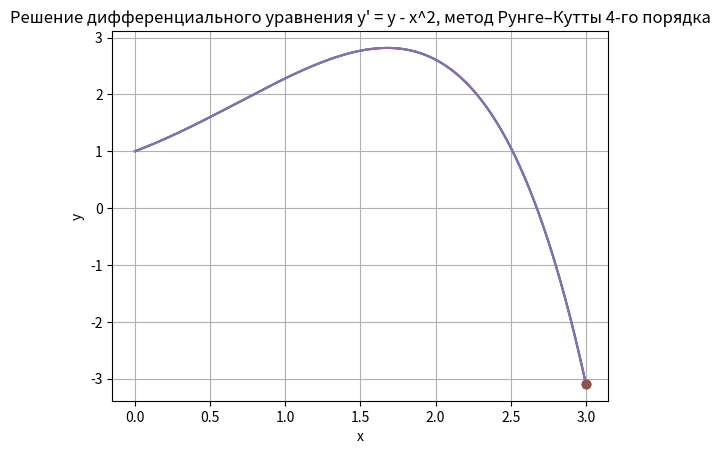

Here is the Python script that generated this plot:
import numpy as np
import matplotlib.pyplot as plt


def f(x, y):
    return y - x ** 2


def euler_method(x0, y0, xn, h):
    n = int((xn - x0) / h)
    xn = x0
    yn = y0
    for i in range(n):
        yn1 = yn + h * f(xn, yn)
        xn1 = xn + h
        xn, yn = xn1, yn1
    print("x =", xn, "y =", yn)
    return xn, yn


def runge_kutta_merson_method(x0, y0, xn, h, eps):
    while x0 < xn:
        k1 = f(x0, y0)
        k2 = f(x0 + h / 3, y0 + h * k1 / 3)
        k3 = f(x0 + h / 3, y0 + h * (k1 + k2) / 6)
        k4 = f(x0 + h / 2, y0 + h * (k1 + 3 * k3) / 8)
        k5 = f(x0 + h, y0 + h * (k1 - 3 * k3 + 4 * k4) / 2)
        y1 = y0 + h * (k1 + 4 * k4 + k5) / 6
        err = abs(y1 - y0) / (1 + abs(y1))
        if err < eps:
            x0 += h
            y0 = y1
            if abs(x0 - xn) < 1e-14:
                break
            h *= min(5, max(0.1, 0.9 * (eps / err) ** 0.2))
        else:
            h *= max(0.1, 0.9 * (eps / err) ** 0.25)
    print("x =", x0, "y =", y1)
    return x0, y1


def runge_kutta_4_method(x0, y0, xn, h, eps):
    while x0 < xn:
        k1 = f(x0, y0)
        k2 = f(x0 + h/2, y0 + h*k1/2)
        k3 = f(x0 + h/2, y0 + h*k2/2)
        k4 = f(x0 + h, y0 + h*k3)
        y1 = y0 + h/6 * (k1 + 2*k2 + 2*k3 + k4)
        err = abs(y1 - y0) / (1 + abs(y1))
        if err < eps:
            x0 += h
            y0 = y1
            if abs(x0 - xn) < 1e-14:
                break
            h *= min(5, max(0.1, 0.9 * (eps / err) ** 0.2))
        else:
            h *= max(0.1, 0.9 * (eps / err) ** 0.25)
    print("x =", x0, "y =", y1)
    return x0, y1


def plotting(dot_x, dot_y, title_name):
    x0, y0 = 0, 1
    xn = 3
    h = 0.01

    x_arr = np.arange(x0, xn + h, h)
    y_arr = np.zeros_like(x_arr)
    y_arr[0] = y0

    for i in range(len(x_arr) - 1):
        k1 = f(x_arr[i], y_arr[i])
        k2 = f(x_arr[i] + h / 2, y_arr[i] + h * k1 / 2)
        k3 = f(x_arr[i] + h / 2, y_arr[i] + h * k2 / 2)
        k4 = f(x_arr[i] + h, y_arr[i] + h * k3)
        y_arr[i + 1] = y_arr[i] + h * (k1 + 2 * k2 + 2 * k3 + k4) / 6

    plt.plot(x_arr, y_arr)
    plt.plot(dot_x, dot_y, 'o')
    plt.xlabel('x')
    plt.ylabel('y')
    plt.title(title_name)
    plt.grid(True)
    plt.show()


x1, y1 = euler_method(0, 1, 3, 0.000001)
x2, y2 = runge_kutta_merson_method(0, 1, 3, 0.01, 0.01)
x3, y3 = runge_kutta_4_method(0, 1, 3, 0.01, 0.01)

plotting(x1, y1, "Решение дифференциального уравнения y' = y - x^2, метод Эйлера")
plotting(x2, y2, "Решение дифференциального уравнения y' = y - x^2, метод Рунге–Кутты–Мерсона")
plotting(x3, y3, "Решение дифференциального уравнения y' = y - x^2, метод Рунге–Кутты 4-го порядка")
